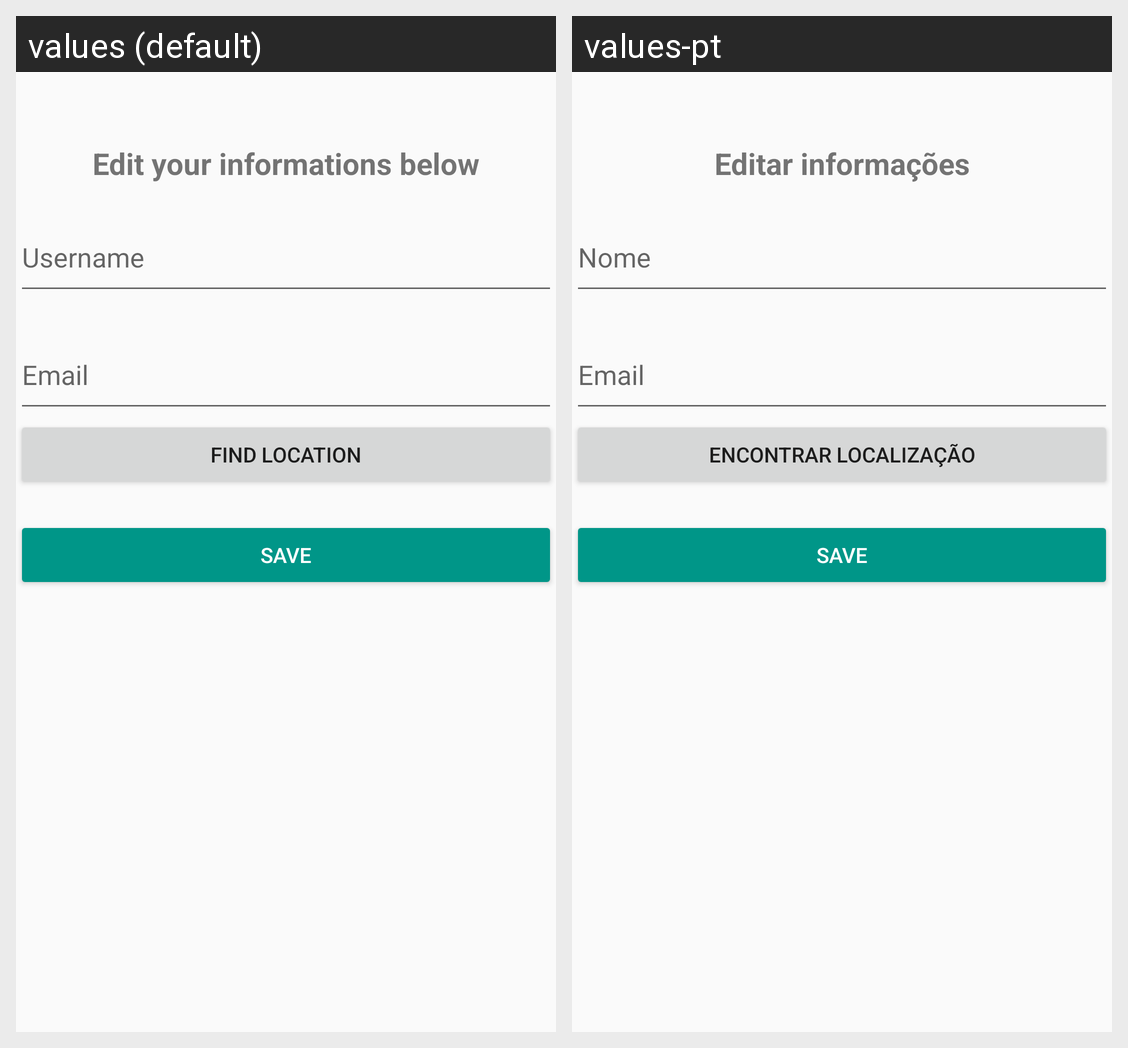

Here is an Android app screen in its default locale and in the app's own translations. Write out the translated-string differences for the strings that appear on this screen.
Android screen res/layout/activity_profile.xml rendered under 2 locales, left to right: values (default), values-pt. Device: Nexus 5 (rendered at 1080×1920; each locale shown at half size, 540×960, under a caption strip naming it); theme AppTheme.
Strings drawn on this screen, with the default value and each locale's value (text and hints the layout hard-codes, and strings that could not be matched under every locale, appear in the picture but are not listed):

edit_your_informations_below
  values: Edit your informations below
  values-pt: Editar informações

search_location
  values: Find Location
  values-pt: Encontrar localização
